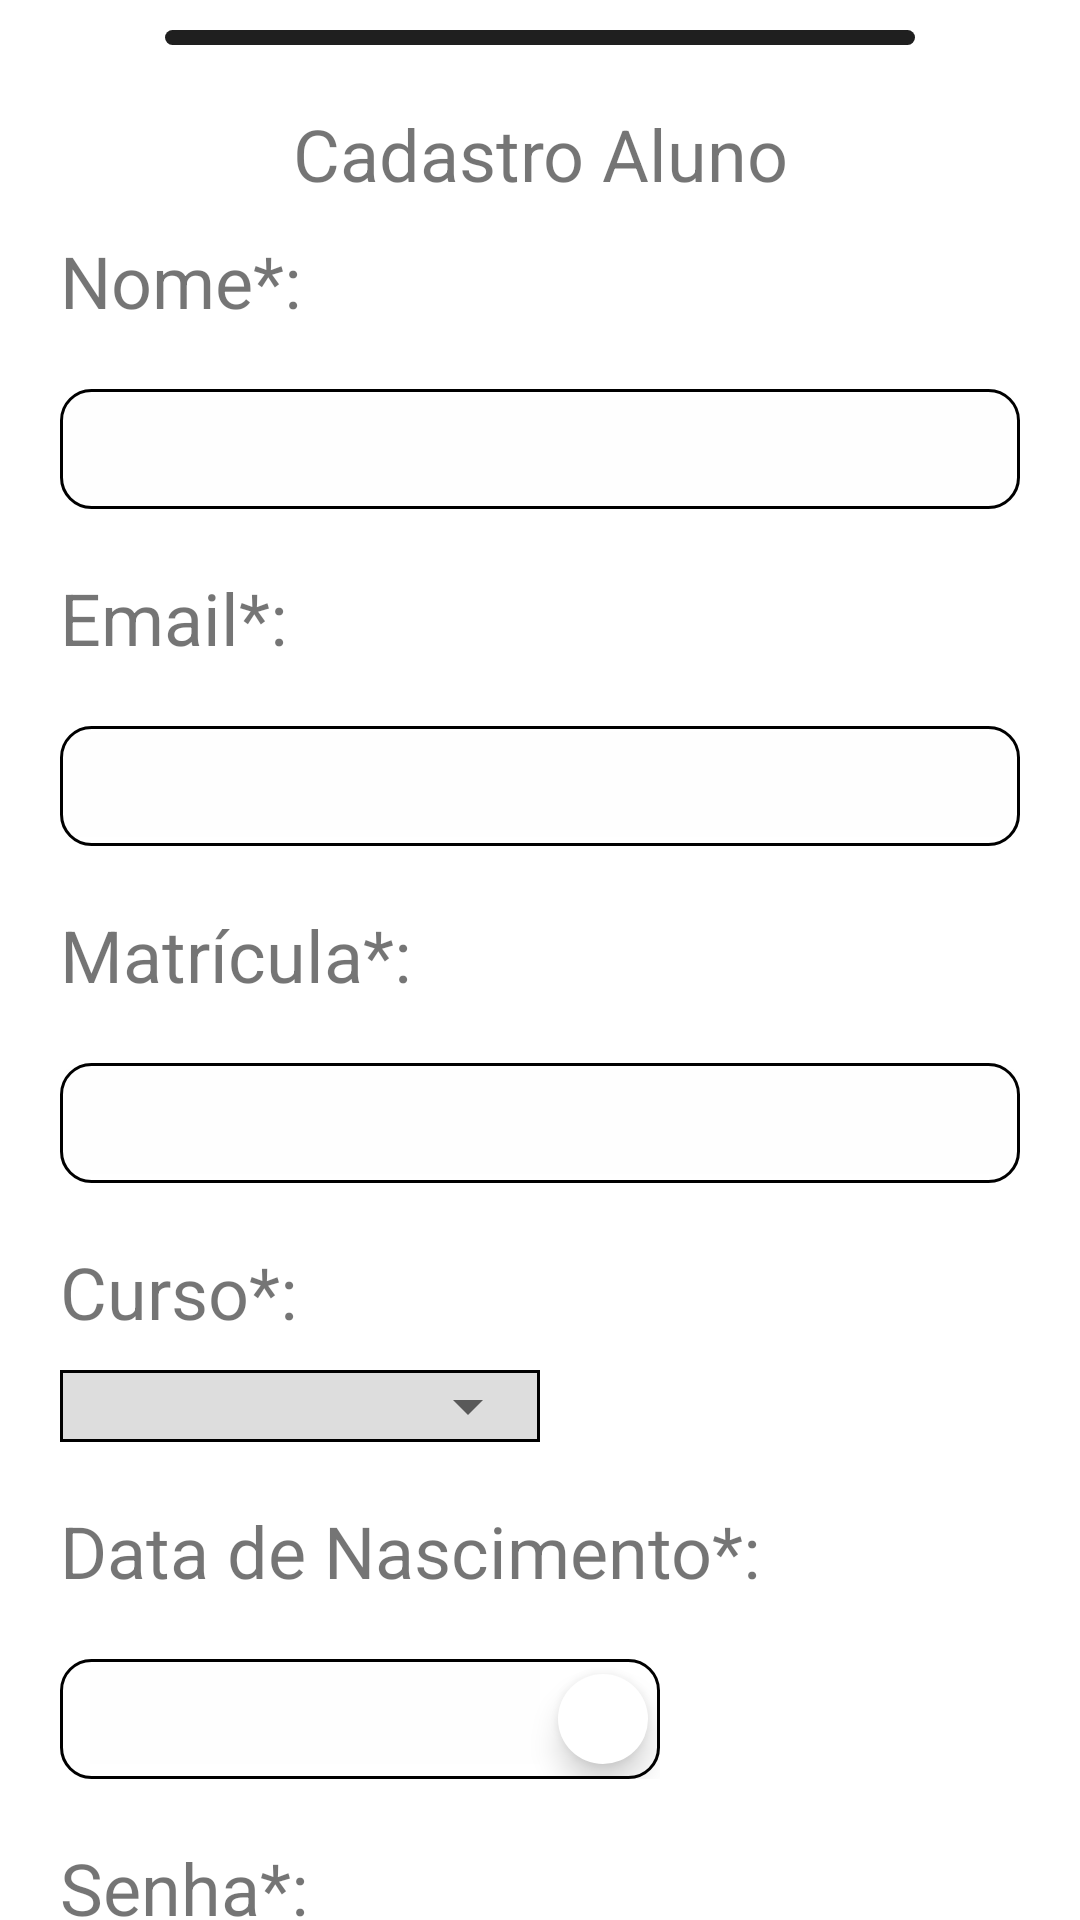

Reconstruct the res/layout file that produces this screen, plus the resources it refers to.
<!-- AndroidManifest.xml: application theme Theme.Ifconnect -->
<!-- res/layout/bottomsheet_cadastro_aluno.xml -->
<?xml version="1.0" encoding="utf-8"?>
<LinearLayout xmlns:android="http://schemas.android.com/apk/res/android"
    xmlns:app="http://schemas.android.com/apk/res-auto"
    xmlns:tools="http://schemas.android.com/tools"
    android:id="@+id/fragmentcadastroaluno"
    android:layout_width="match_parent"
    android:layout_height="match_parent"
    android:orientation="vertical">

    <ImageView
        android:layout_width="250dp"
        android:layout_height="5dp"
        android:layout_gravity="center"
        android:layout_marginTop="10dp"
        android:background="@drawable/barra" />

    <androidx.core.widget.NestedScrollView
        android:layout_width="match_parent"
        android:layout_height="match_parent"
        android:fillViewport="true">

        <LinearLayout
            android:layout_width="match_parent"
            android:layout_height="wrap_content"
            android:orientation="vertical">

            <TextView
                android:id="@+id/textView7"
                style="@style/textonormal"
                android:layout_width="match_parent"
                android:layout_height="wrap_content"
                android:layout_marginTop="20dp"
                android:gravity="center"
                android:text="@string/cadastro_aluno"
                android:textSize="24sp" />

            <TextView
                style="@style/textonormal"
                android:layout_width="wrap_content"
                android:layout_height="wrap_content"
                android:layout_marginStart="20dp"
                android:layout_marginTop="10dp"
                android:gravity="start"
                android:text="@string/nome"
                android:textSize="24sp" />

            <LinearLayout
                android:layout_width="match_parent"
                android:layout_height="40dp"
                android:layout_margin="20dp"
                android:background="@drawable/border"
                android:orientation="vertical">

                <EditText
                    android:id="@+id/nomealuno"
                    android:layout_width="match_parent"
                    android:layout_height="35dp"
                    android:layout_margin="2dp"
                    android:autofillHints=""
                    android:background="#01000000"
                    android:ems="10"
                    android:inputType="textPersonName"
                    android:maxLength="50" />
            </LinearLayout>

            <TextView
                style="@style/textonormal"
                android:layout_width="wrap_content"
                android:layout_height="wrap_content"
                android:layout_marginStart="20dp"
                android:gravity="start"
                android:text="@string/email"
                android:textSize="24sp" />

            <LinearLayout
                android:layout_width="match_parent"
                android:layout_height="40dp"
                android:layout_margin="20dp"
                android:background="@drawable/border"
                android:orientation="vertical">

                <EditText
                    android:id="@+id/email"
                    android:layout_width="match_parent"
                    android:layout_height="35dp"
                    android:layout_margin="2dp"
                    android:background="#01000000"
                    android:ems="10"
                    android:inputType="textEmailAddress"
                    android:maxLength="50" />
            </LinearLayout>

            <TextView
                style="@style/textonormal"
                android:layout_width="wrap_content"
                android:layout_height="wrap_content"
                android:layout_marginStart="20dp"
                android:gravity="start"
                android:text="@string/matr_cula"
                android:textSize="24sp" />

            <LinearLayout
                android:layout_width="match_parent"
                android:layout_height="40dp"
                android:layout_margin="20dp"
                android:background="@drawable/border"
                android:orientation="vertical">

                <EditText
                    android:id="@+id/matricula"
                    android:layout_width="match_parent"
                    android:layout_height="35dp"
                    android:layout_margin="2dp"
                    android:background="#01000000"
                    android:ems="10"
                    android:inputType="number"
                    android:maxLength="14" />
            </LinearLayout>

            <TextView
                style="@style/textonormal"
                android:layout_width="wrap_content"
                android:layout_height="wrap_content"
                android:layout_marginStart="20dp"
                android:gravity="start"
                android:text="@string/curso_"
                android:textSize="24sp" />

            <FrameLayout
                android:layout_width="match_parent"
                android:layout_height="wrap_content"
                android:layout_marginStart="20dp"
                android:layout_marginTop="10dp"
                android:layout_marginEnd="180dp"
                android:layout_marginBottom="20dp"
                android:background="@drawable/spiner">

                <Spinner
                    android:id="@+id/curso"
                    android:layout_width="match_parent"
                    android:layout_height="match_parent" />
            </FrameLayout>

            <TextView
                style="@style/textonormal"
                android:layout_width="wrap_content"
                android:layout_height="wrap_content"
                android:layout_marginStart="20dp"
                android:gravity="start"
                android:text="@string/data_de_nascimento"
                android:textSize="24sp" />

            <FrameLayout
                android:layout_width="200dp"
                android:layout_height="40dp"
                android:layout_margin="20dp"
                android:background="@drawable/border"
                android:gravity="top">

                <EditText
                    android:id="@+id/datanasc"
                    android:layout_width="match_parent"
                    android:layout_height="35dp"
                    android:layout_marginStart="10dp"
                    android:layout_marginEnd="40dp"
                    android:background="#01000000"
                    android:ems="10"
                    android:inputType="date"
                    android:maxLength="10"
                    tools:ignore="SpeakableTextPresentCheck"/>

                <com.google.android.material.floatingactionbutton.FloatingActionButton
                    android:id="@+id/button_dt"
                    android:layout_width="30dp"
                    android:layout_height="30dp"
                    android:layout_gravity="center_vertical|end"
                    android:layout_marginEnd="4dp"
                    android:backgroundTint="@color/white"
                    android:src="@drawable/ic_calendar_month"
                    app:borderWidth="0dp"
                    app:fabCustomSize="30dp" />
            </FrameLayout>

            <TextView
                style="@style/textonormal"
                android:layout_width="wrap_content"
                android:layout_height="wrap_content"
                android:layout_marginStart="20dp"
                android:gravity="start"
                android:text="@string/senha"
                android:textSize="24sp" />

            <FrameLayout
                android:layout_width="match_parent"
                android:layout_height="40dp"
                android:layout_margin="20dp"
                android:background="@drawable/border"
                android:gravity="top">

                <com.google.android.material.textfield.TextInputLayout
                    android:layout_width="match_parent"
                    android:layout_height="35dp"
                    app:hintEnabled="false"
                    app:passwordToggleEnabled="true"
                    app:passwordToggleTint="@color/black">

                    <EditText
                        android:id="@+id/senha"
                        android:layout_width="match_parent"
                        android:layout_height="35dp"
                        android:layout_margin="2dp"
                        android:background="#01000000"
                        android:ems="10"
                        android:inputType="textPassword"
                        android:maxLength="20" />
                </com.google.android.material.textfield.TextInputLayout>

            </FrameLayout>

            <TextView
                android:id="@+id/textView8"
                style="@style/textonormal"
                android:layout_width="wrap_content"
                android:layout_height="wrap_content"
                android:layout_marginStart="20dp"
                android:gravity="start"
                android:text="@string/digite_a_senha_novamente"
                android:textSize="24sp" />

            <LinearLayout
                android:layout_width="match_parent"
                android:layout_height="40dp"
                android:layout_margin="20dp"
                android:background="@drawable/border">

                <com.google.android.material.textfield.TextInputLayout
                    android:layout_width="match_parent"
                    android:layout_height="35dp"
                    app:hintEnabled="false"
                    app:passwordToggleEnabled="true"
                    app:passwordToggleTint="@color/black">

                    <EditText
                        android:id="@+id/repetesenha"
                        android:layout_width="match_parent"
                        android:layout_height="35dp"
                        android:layout_margin="2dp"
                        android:background="#01000000"
                        android:ems="10"
                        android:inputType="textPassword"
                        android:maxLength="20" />
                </com.google.android.material.textfield.TextInputLayout>
            </LinearLayout>

            <FrameLayout
                android:id="@+id/btn_concluir"
                android:layout_width="160dp"
                android:layout_height="30dp"
                android:layout_gravity="center"
                android:layout_marginTop="20dp"
                android:background="@drawable/littleborder"
                android:clickable="true"
                android:focusable="true"
                android:foreground="?android:attr/selectableItemBackground">

                <TextView
                    style="@style/textonormal"
                    android:layout_width="180dp"
                    android:layout_height="30dp"
                    android:layout_gravity="center"
                    android:gravity="center"
                    android:text="@string/concluir"
                    android:textSize="16sp" />
            </FrameLayout>

            <FrameLayout
                android:layout_width="match_parent"
                android:layout_height="80dp" />
        </LinearLayout>
    </androidx.core.widget.NestedScrollView>

</LinearLayout>
<!-- resources referenced by this layout -->
<resources>
  <color name="black">#FF000000</color>
  <color name="white">#FFFFFFFF</color>
  <!-- drawable barra (drawable) -->
  <?xml version="1.0" encoding="utf-8"?>
  <shape xmlns:android="http://schemas.android.com/apk/res/android">
      <corners
          android:radius="30dp"/>
      <solid
          android:color="#1F1F1F"/>
  </shape>
  <!-- drawable border (drawable) -->
  <?xml version="1.0" encoding="utf-8"?>
  <shape xmlns:android="http://schemas.android.com/apk/res/android">
  
      <stroke
          android:width="1dp"
          android:color="@color/black"/>
      <corners
          android:radius="10dp"/>
      <solid
          android:color="@color/white"/>
  </shape>
  <!-- drawable littleborder (drawable) -->
  <?xml version="1.0" encoding="utf-8"?>
  <ripple xmlns:android="http://schemas.android.com/apk/res/android"
      android:color="?android:attr/colorControlHighlight">
      <item>
          <shape android:shape="rectangle">
              <corners android:radius="20dp" /> 
              <stroke
                  android:width="1dp"
                  android:color="@color/black"/>
          </shape>
      </item>
  </ripple>
  <!-- drawable spiner (drawable) -->
  <?xml version="1.0" encoding="utf-8"?>
  <shape xmlns:android="http://schemas.android.com/apk/res/android">
  
      <stroke
          android:width="1dp"
          android:color="@color/black"/>
      <solid
          android:color="#DDDDDD"/>
  </shape>
  <string name="cadastro_aluno">Cadastro Aluno</string>
  <string name="concluir">Concluir</string>
  <string name="curso_">Curso*:</string>
  <string name="data_de_nascimento">Data de Nascimento*:</string>
  <string name="digite_a_senha_novamente">Digite a senha novamente*:</string>
  <string name="email">Email*:</string>
  <string name="matr_cula">Matrícula*:</string>
  <string name="nome">Nome*:</string>
  <string name="senha">Senha*:</string>
  <style name="Theme.Ifconnect" parent="Theme.AppCompat.Light.NoActionBar">
  
          
          <item name="colorPrimary">@color/white</item>
          <item name="colorPrimaryVariant">@color/white</item>
          <item name="colorOnPrimary">@color/black</item>
          <item name="colorPrimaryDark">@color/black</item>
          
          <item name="colorSecondary">@color/black</item>
          <item name="colorSecondaryVariant">@color/black</item>
          <item name="colorOnSecondary">@color/black</item>
          
          <item name="android:statusBarColor">@color/black_overlay</item>
          <item name="android:navigationBarColor">@color/black</item>
          
          <item name="android:windowBackground">@color/white</item>
          <item name="colorControlActivated">@color/black</item>
          <item name="bottomSheetDialogTheme">@style/AppBottomSheetDialogTheme</item>
          <item name="alertDialogTheme">@style/DialogTheme</item>
          <item name="android:buttonBarButtonStyle">@style/AppCompatDialogButtonStyle</item>
          <item name="android:datePickerDialogTheme">@style/CustomDatePickerDialogTheme</item>
      </style>
  <color name="black_overlay">#66000000</color>
  <style name="DialogTheme">
          <item name="android:background">@drawable/littleborder</item>
          <item name="buttonStyle">@drawable/littleborder</item>
          <item name="android:textColorHint">@color/black_fraco</item>
      </style>
  <style name="AppCompatDialogButtonStyle" parent="Widget.AppCompat.Button.ButtonBar.AlertDialog">
          
          <item name="android:textColor">@android:color/black</item>
      </style>
  <style name="CustomDatePickerDialogTheme" parent="Theme.MaterialComponents.Light.Dialog">
          <item name="colorSecondary">@color/black</item>
          <item name="colorSecondaryVariant">@color/black</item>
          <item name="colorOnSecondary">@color/black</item>
      </style>
  <color name="black_fraco">#404040</color>
</resources>
